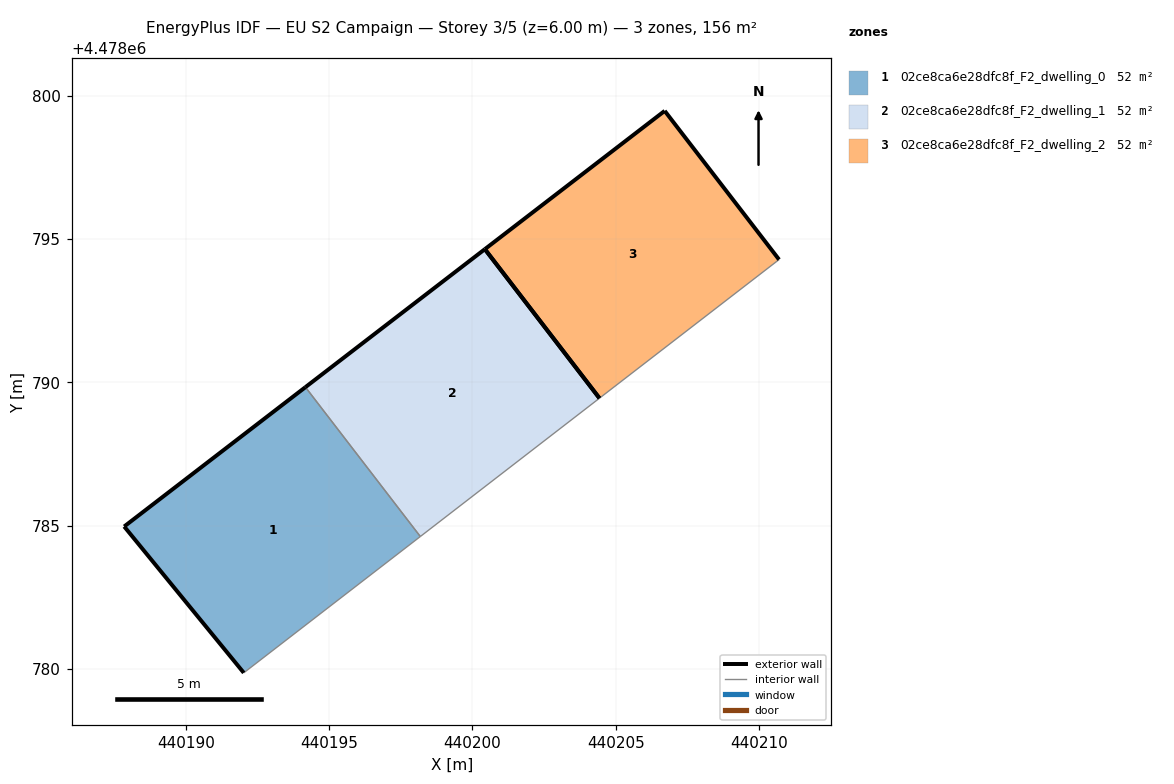
=== STOREY PLAN SPEC (per zone: floor XY polygon, exterior-wall plan segments, windows/doors) ===
zone 1: 02ce8ca6e28dfc8f_F2_dwelling_0  (51.9 m²)
  floor: (440198.18, 4478784.62) (440194.17, 4478789.83) (440187.84, 4478784.97) (440192.02, 4478779.86)
  exterior wall: (440192.02, 4478779.86) – (440187.84, 4478784.97)  [6.6 m]
  exterior wall: (440187.84, 4478784.97) – (440194.17, 4478789.83)  [8.0 m]
  interior walls: 2
zone 2: 02ce8ca6e28dfc8f_F2_dwelling_1  (51.9 m²)
  floor: (440204.43, 4478789.45) (440200.43, 4478794.65) (440194.17, 4478789.83) (440198.18, 4478784.62)
  exterior wall: (440194.17, 4478789.83) – (440200.43, 4478794.65)  [7.9 m]
  exterior wall: (440200.43, 4478794.65) – (440204.43, 4478789.45)  [6.6 m]
  interior walls: 2
zone 3: 02ce8ca6e28dfc8f_F2_dwelling_2  (51.9 m²)
  floor: (440210.70, 4478794.29) (440206.71, 4478799.47) (440200.43, 4478794.65) (440204.43, 4478789.45)
  exterior wall: (440206.71, 4478799.47) – (440210.70, 4478794.29)  [6.5 m]
  exterior wall: (440200.43, 4478794.65) – (440206.71, 4478799.47)  [7.9 m]
  exterior wall: (440204.43, 4478789.45) – (440200.43, 4478794.65)  [6.6 m]
  interior walls: 1

=== DERIVED (storey summary) ===
Building: EU S2 Campaign
Storey: 3 of 5  (floor level z = 6.00 m)
Storey gross floor area: 155.7 m²
Zones on this storey: 3
  - 02ce8ca6e28dfc8f_F2_dwelling_0: floor 51.9 m²; exterior wall 14.6 m (43.7 m²); WWR 0.0%
  - 02ce8ca6e28dfc8f_F2_dwelling_1: floor 51.9 m²; exterior wall 14.5 m (43.4 m²); WWR 0.0%
  - 02ce8ca6e28dfc8f_F2_dwelling_2: floor 51.9 m²; exterior wall 21.0 m (63.1 m²); WWR 0.0%
Zone adjacency (shared interzone walls):
  - 02ce8ca6e28dfc8f_F2_dwelling_0 ↔ 02ce8ca6e28dfc8f_F2_dwelling_1